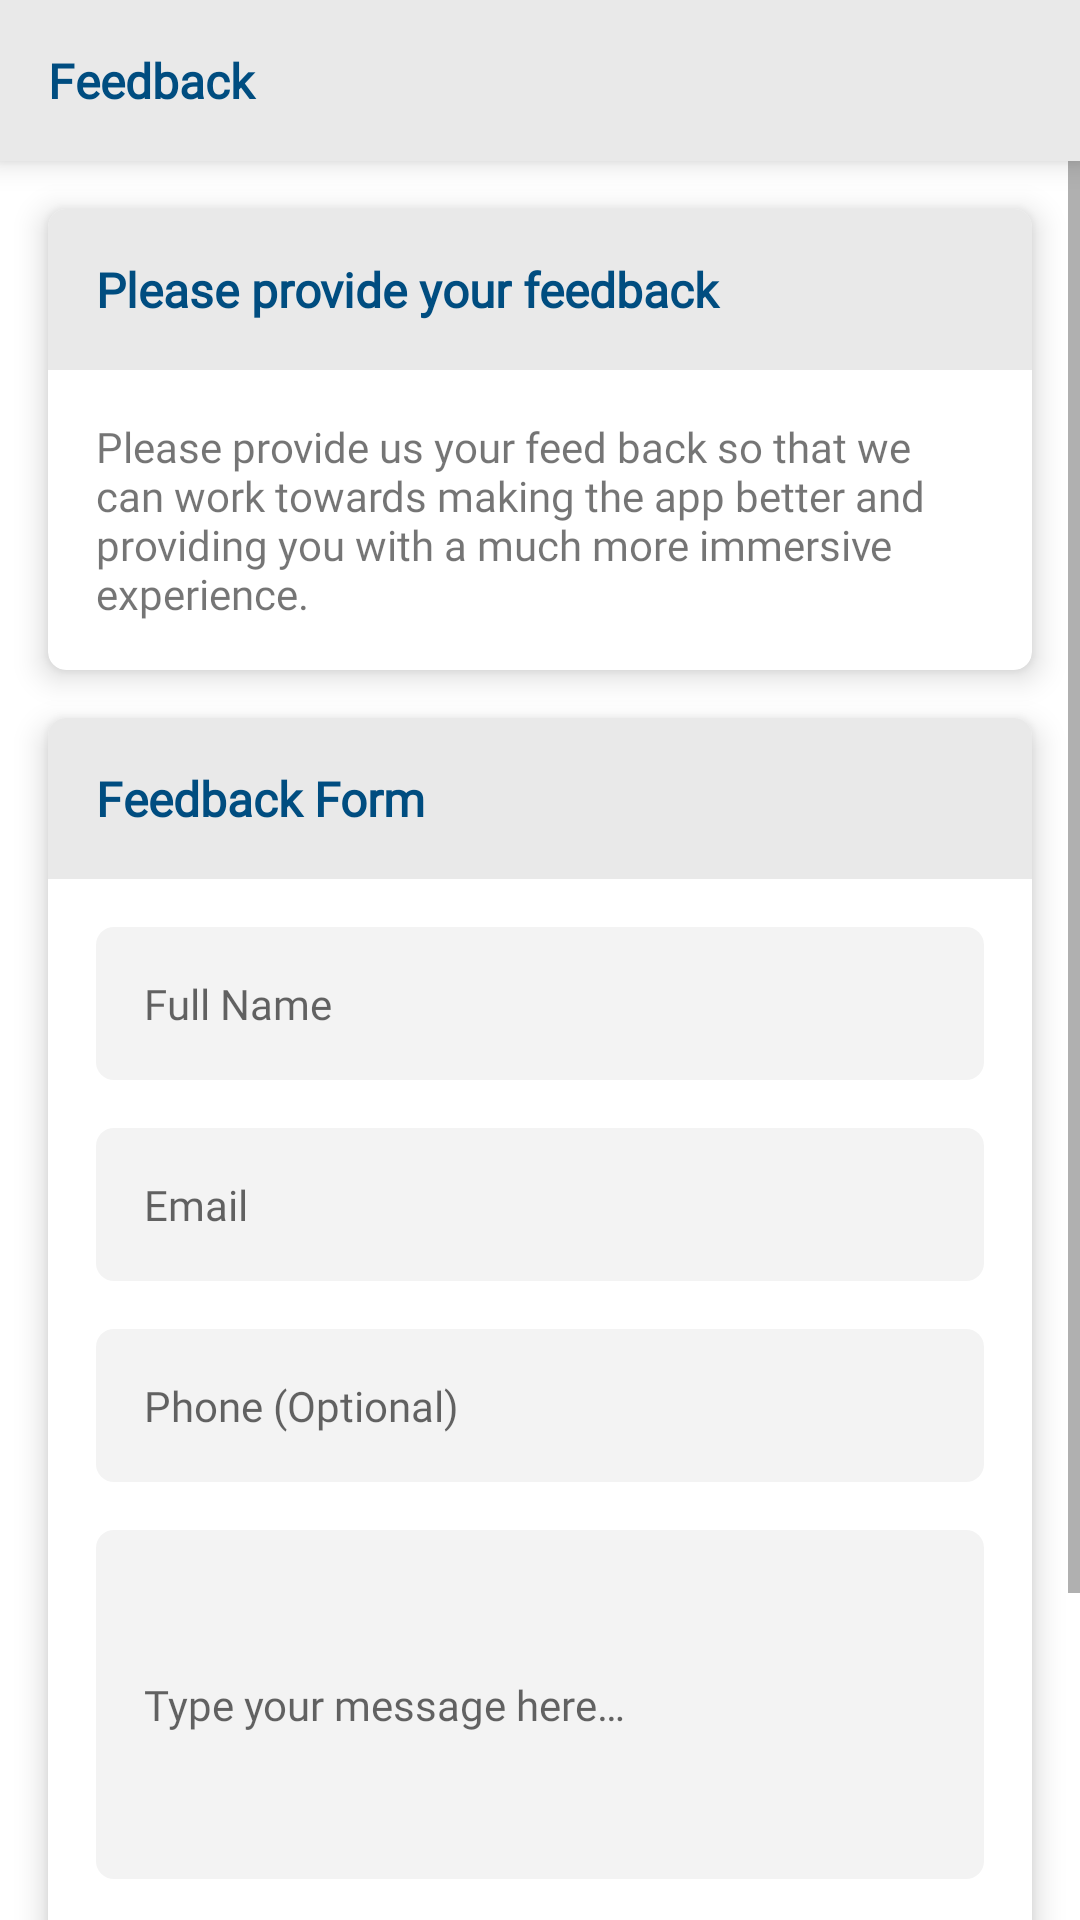

Here is an Android app screen rendered from its layout file. Give the layout XML and the strings, colors and styles it references.
<!-- AndroidManifest.xml: application theme AppTheme -->
<!-- res/layout/fragment_feedback.xml -->
<?xml version="1.0" encoding="utf-8"?>
<LinearLayout
        xmlns:android="http://schemas.android.com/apk/res/android"
        xmlns:tools="http://schemas.android.com/tools"
        xmlns:app="http://schemas.android.com/apk/res-auto"
        android:layout_width="match_parent"
        android:layout_height="match_parent"
        android:orientation="vertical"
        tools:context=".service.VoterServicesFragment">

    <TextView
            android:textColor="@color/colorPrimary"
            android:textSize="16sp"
            android:textStyle="bold"
            android:fontFamily="@font/montserrat_font"
            android:text="@string/feedback"
            android:background="@color/black1"
            android:padding="16dp"
            android:elevation="6dp"
            android:layout_width="match_parent"
            android:layout_height="wrap_content"/>

    <ScrollView
            android:layout_width="match_parent"
            android:layout_height="wrap_content">

        <LinearLayout
                android:orientation="vertical"
                android:layout_width="match_parent"
                android:layout_height="wrap_content">

            <androidx.cardview.widget.CardView
                    app:cardBackgroundColor="@color/white"
                    app:cardCornerRadius="6dp"
                    app:cardElevation="6dp"
                    android:layout_margin="16dp"
                    android:clipToPadding="true"
                    android:layout_width="match_parent"
                    android:layout_height="wrap_content">

                <LinearLayout
                        android:orientation="vertical"
                        android:layout_width="match_parent"
                        android:layout_height="wrap_content">

                    <TextView
                            android:text="@string/please_provide_your_feedback"
                            android:textSize="16sp"
                            android:textColor="@color/colorPrimary"
                            android:textStyle="bold"
                            android:fontFamily="@font/roboto_font"
                            android:padding="16dp"
                            android:background="@color/black1"
                            android:layout_width="match_parent"
                            android:layout_height="wrap_content"/>

                    <TextView
                            android:textSize="14sp"
                            android:fontFamily="@font/roboto_font"
                            android:padding="16dp"
                            android:text="@string/please_provide_us_your_feed_back_so_that_we_can_work_towards_making_the_app_better_and_providing_you_with_a_much_more_immersive_experience"
                            android:layout_width="match_parent"
                            android:layout_height="wrap_content"/>

                </LinearLayout>

            </androidx.cardview.widget.CardView>

            <androidx.cardview.widget.CardView
                    app:cardBackgroundColor="@color/white"
                    app:cardCornerRadius="6dp"
                    app:cardElevation="6dp"
                    android:layout_marginLeft="16dp"
                    android:layout_marginRight="16dp"
                    android:layout_marginBottom="16dp"
                    android:clipToPadding="true"
                    android:layout_width="match_parent"
                    android:layout_height="wrap_content">

                <LinearLayout
                        android:orientation="vertical"
                        android:layout_width="match_parent"
                        android:layout_height="wrap_content">

                    <TextView
                            android:text="@string/feedback_form"
                            android:textSize="16sp"
                            android:textColor="@color/colorPrimary"
                            android:textStyle="bold"
                            android:fontFamily="@font/roboto_font"
                            android:padding="16dp"
                            android:background="@color/black1"
                            android:layout_width="match_parent"
                            android:layout_height="wrap_content"/>

                    <EditText
                            android:id="@+id/nameBox"
                            android:textSize="14sp"
                            android:fontFamily="@font/roboto_font"
                            android:padding="16dp"
                            android:layout_margin="16dp"
                            android:inputType="textPersonName"
                            android:hint="@string/full_name"
                            android:background="@drawable/edit_text_bg"
                            android:layout_width="match_parent"
                            android:layout_height="wrap_content"/>

                    <EditText
                            android:id="@+id/emailBox"
                            android:textSize="14sp"
                            android:fontFamily="@font/roboto_font"
                            android:padding="16dp"
                            android:layout_marginLeft="16dp"
                            android:layout_marginRight="16dp"
                            android:inputType="textEmailAddress"
                            android:hint="@string/email"
                            android:background="@drawable/edit_text_bg"
                            android:layout_width="match_parent"
                            android:layout_height="wrap_content"/>

                    <EditText
                            android:id="@+id/phoneBox"
                            android:textSize="14sp"
                            android:fontFamily="@font/roboto_font"
                            android:padding="16dp"
                            android:layout_margin="16dp"
                            android:inputType="phone"
                            android:hint="@string/phone_optional"
                            android:background="@drawable/edit_text_bg"
                            android:layout_width="match_parent"
                            android:layout_height="wrap_content"/>

                    <EditText
                            android:id="@+id/messageBox"
                            android:textSize="14sp"
                            android:fontFamily="@font/roboto_font"
                            android:padding="16dp"
                            android:layout_marginLeft="16dp"
                            android:layout_marginRight="16dp"
                            android:layout_marginBottom="16dp"
                            android:inputType="text|textMultiLine"
                            android:minLines="5"
                            android:maxLines="7"
                            android:hint="@string/type_your_message_here"
                            android:background="@drawable/edit_text_bg"
                            android:layout_width="match_parent"
                            android:layout_height="wrap_content"/>

                    <TextView
                            android:text="@string/need_more_help"
                            android:textStyle="bold"
                            android:layout_gravity="center"
                            android:textColor="@color/colorPrimary"
                            android:fontFamily="@font/roboto_font"
                            android:textSize="14sp"
                            android:layout_width="wrap_content"
                            android:layout_height="wrap_content"/>

                    <TextView
                            android:id="@+id/btnEmail"
                            android:text="@string/mail_us_at_gmonetix_gmail_com"
                            android:textStyle="bold"
                            android:layout_gravity="center"
                            android:fontFamily="@font/roboto_font"
                            android:textSize="14sp"
                            android:layout_marginBottom="16dp"
                            android:layout_marginTop="4dp"
                            android:layout_width="wrap_content"
                            android:layout_height="wrap_content"/>

                    <com.google.android.material.button.MaterialButton
                            android:id="@+id/btnSubmit"
                            android:text="@string/submit"
                            android:fontFamily="@font/roboto_font"
                            android:textAllCaps="false"
                            android:textStyle="bold"
                            android:textSize="16dp"
                            android:padding="12dp"
                            android:layout_width="match_parent"
                            android:layout_height="wrap_content"/>

                </LinearLayout>

            </androidx.cardview.widget.CardView>

        </LinearLayout>

    </ScrollView>

</LinearLayout>
<!-- resources referenced by this layout -->
<resources>
  <color name="black1">#e9e9e9</color>
  <color name="colorPrimary">#004D80</color>
  <color name="white">#fff</color>
  <!-- drawable edit_text_bg (drawable) -->
  <?xml version="1.0" encoding="utf-8"?>
  <shape xmlns:android="http://schemas.android.com/apk/res/android"
         android:shape="rectangle">
      <solid
          android:color="@color/black2" />
  
      <corners
          android:radius="6dp" />
  
  </shape>
  <string name="email">Email</string>
  <string name="feedback">Feedback</string>
  <string name="feedback_form">Feedback Form</string>
  <string name="full_name">Full Name</string>
  <string name="mail_us_at_gmonetix_gmail_com">mail us at nicdumka@gmail.com</string>
  <string name="need_more_help">Need more help?</string>
  <string name="phone_optional">Phone (Optional)</string>
  <string name="please_provide_us_your_feed_back_so_that_we_can_work_towards_making_the_app_better_and_providing_you_with_a_much_more_immersive_experience">
          Please provide us your feed back so that we can work towards making the app better and providing you with a much
          more immersive experience.
      </string>
  <string name="please_provide_your_feedback">Please provide your feedback</string>
  <string name="submit">Submit</string>
  <string name="type_your_message_here">Type your message here…</string>
  <style name="AppTheme" parent="Theme.MaterialComponents.Light.NoActionBar">
          
          <item name="colorPrimary">@color/colorPrimary</item>
          <item name="colorPrimaryDark">@color/colorPrimaryDark</item>
          <item name="colorAccent">@color/colorAccent</item>
      </style>
  <color name="black2">#f3f3f3</color>
  <color name="colorPrimaryDark">#003780</color>
  <color name="colorAccent">#004D80</color>
</resources>
